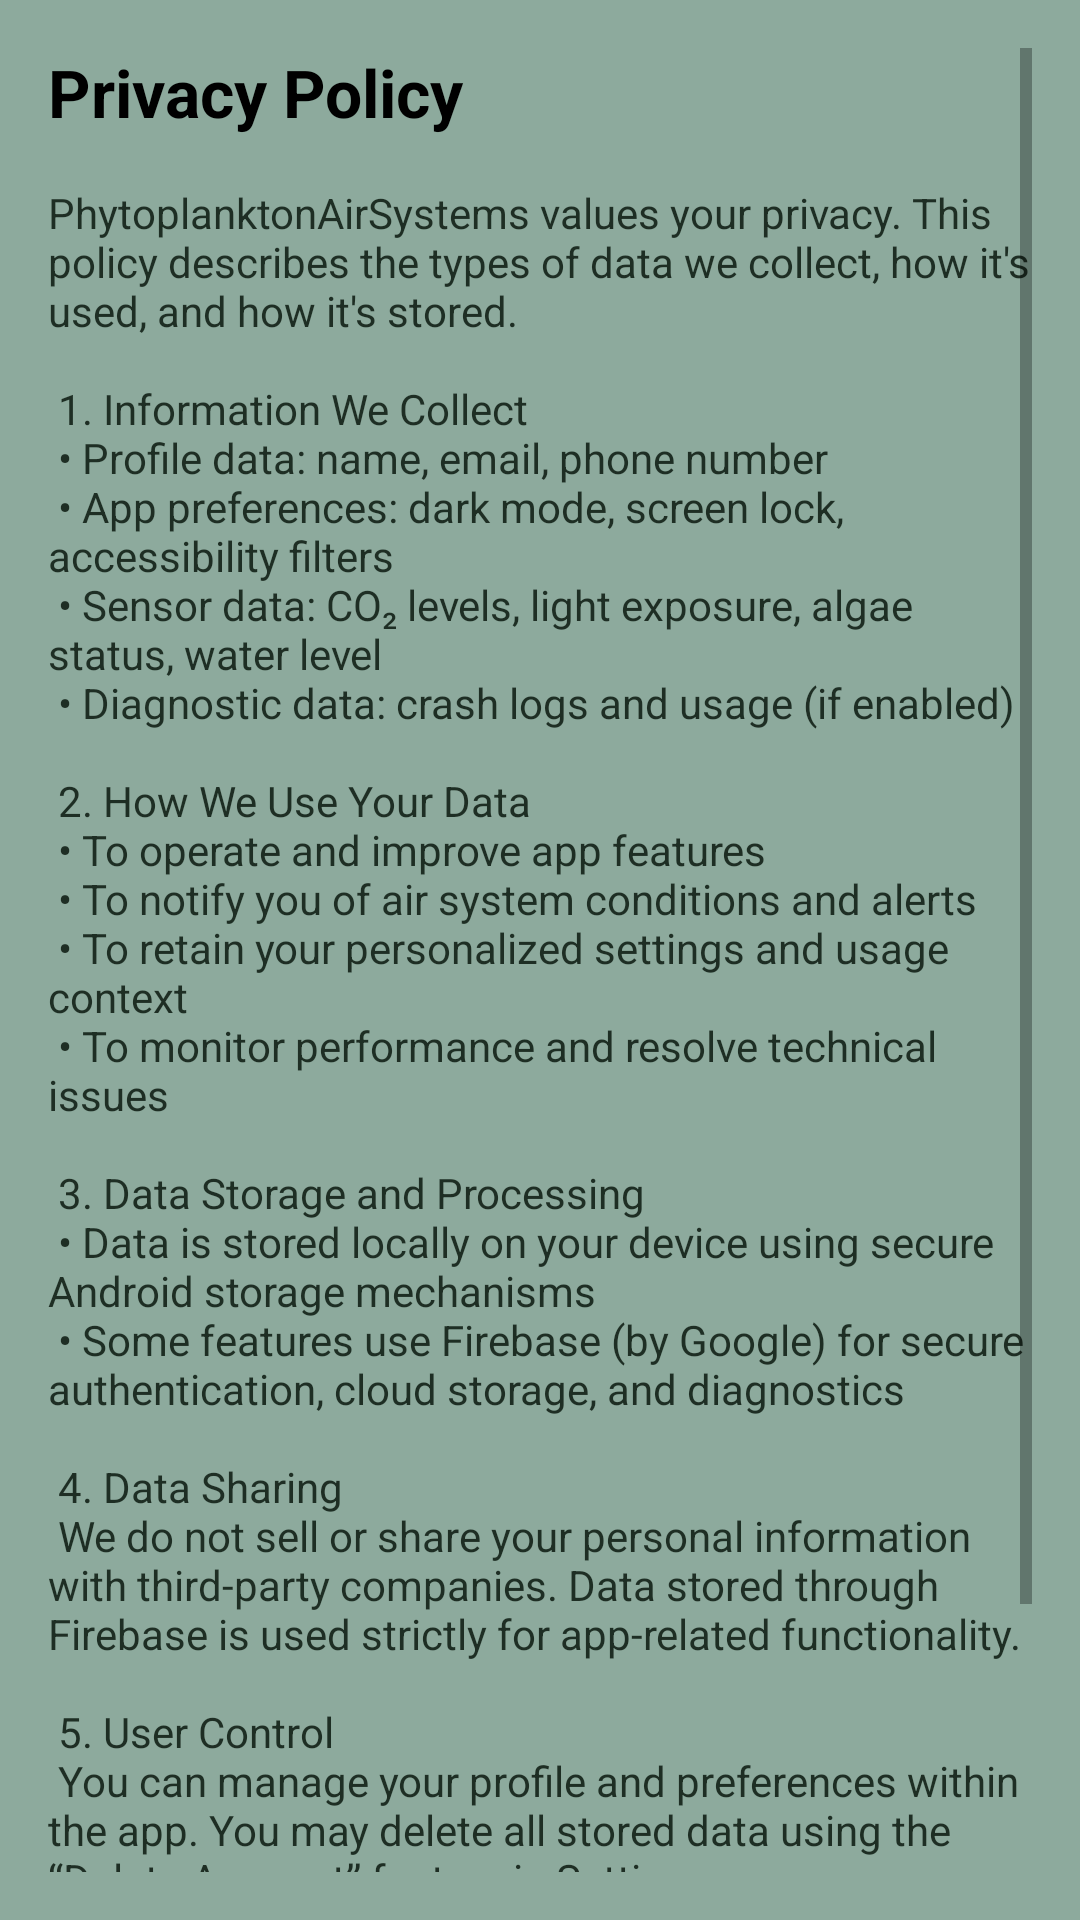

Layout XML and referenced resources for this Android screen:
<!-- AndroidManifest.xml: application theme Theme.PhytoplanktonAirSystems -->
<!-- res/layout/fragment_privacy_policy.xml -->
<?xml version="1.0" encoding="utf-8"?>
<ScrollView xmlns:android="http://schemas.android.com/apk/res/android"
    android:layout_width="match_parent"
    android:layout_height="match_parent"
    android:background="@color/nav_drawer_background"
    android:padding="16dp">

    <LinearLayout
        android:layout_width="match_parent"
        android:layout_height="wrap_content"
        android:orientation="vertical">

        <TextView
            android:id="@+id/privacy_title"
            android:layout_width="wrap_content"
            android:layout_height="wrap_content"
            android:text="@string/privacy_policy"
            android:textColor="@color/on_nav_drawer_background_subheading"
            android:textStyle="bold"
            android:textSize="22sp"
            android:paddingBottom="16dp" />

        <TextView
            android:id="@+id/privacy_content"
            android:layout_width="wrap_content"
            android:layout_height="wrap_content"
            android:text="@string/privacy_policy_content"
            android:textColor="@color/on_nav_drawer_background"
            android:textSize="14sp" />
    </LinearLayout>
</ScrollView>
<!-- resources referenced by this layout -->
<resources>
  <color name="nav_drawer_background">@color/eucalyptus</color>
  <color name="on_nav_drawer_background">@color/midnight_moss</color>
  <color name="on_nav_drawer_background_subheading">@color/black</color>
  <string name="privacy_policy">Privacy Policy</string>
  <string name="privacy_policy_content">
  PhytoplanktonAirSystems values your privacy. This policy describes the types of data we collect, how it\'s used, and how it\'s stored.\n\n
  1. Information We Collect\n
  • Profile data: name, email, phone number\n
  • App preferences: dark mode, screen lock, accessibility filters\n
  • Sensor data: CO₂ levels, light exposure, algae status, water level\n
  • Diagnostic data: crash logs and usage (if enabled)\n\n
  2. How We Use Your Data\n
  • To operate and improve app features\n
  • To notify you of air system conditions and alerts\n
  • To retain your personalized settings and usage context\n
  • To monitor performance and resolve technical issues\n\n
  3. Data Storage and Processing\n
  • Data is stored locally on your device using secure Android storage mechanisms\n
  • Some features use Firebase (by Google) for secure authentication, cloud storage, and diagnostics\n\n
  4. Data Sharing\n
  We do not sell or share your personal information with third-party companies. Data stored through Firebase is used strictly for app-related functionality.\n\n
  5. User Control\n
  You can manage your profile and preferences within the app. You may delete all stored data using the “Delete Account” feature in Settings.\n\n
  6. Policy Updates\n
  We may update this Privacy Policy as needed. All changes will be reflected within the app for your review.\n\n
  
  </string>
  <style name="Theme.PhytoplanktonAirSystems" parent="Theme.MaterialComponents.DayNight.NoActionBar">
          <item name="android:windowSplashScreenBackground" tools:targetApi="31">@color/algae_green</item>
          
          <item name="colorPrimary">@color/midnight_moss</item>
          <item name="colorPrimaryVariant">@color/marsh_depth</item>
          <item name="colorOnPrimary">@color/clay_wash</item>
  
          
          <item name="colorSecondary">@color/pond_reflection</item>
          <item name="colorSecondaryVariant">@color/eucalyptus</item>
          <item name="colorOnSecondary">@color/sprout_white</item>
  
          
          <item name="android:statusBarColor">?attr/colorPrimaryVariant</item>
  
          
          <item name="android:windowFullscreen">true</item>
          <item name="windowActionBar">false</item>
          <item name="windowNoTitle">true</item>
      </style>
  <color name="eucalyptus">#8DAA9D</color>
  <color name="midnight_moss">#1E2E24</color>
  <color name="black">#FF000000</color>
  <color name="algae_green">#7BAE7F</color>
  <color name="marsh_depth">#566963</color>
  <color name="clay_wash">#F1E4D7</color>
  <color name="pond_reflection">#739892</color>
  <color name="sprout_white">#E9F5DB</color>
</resources>
